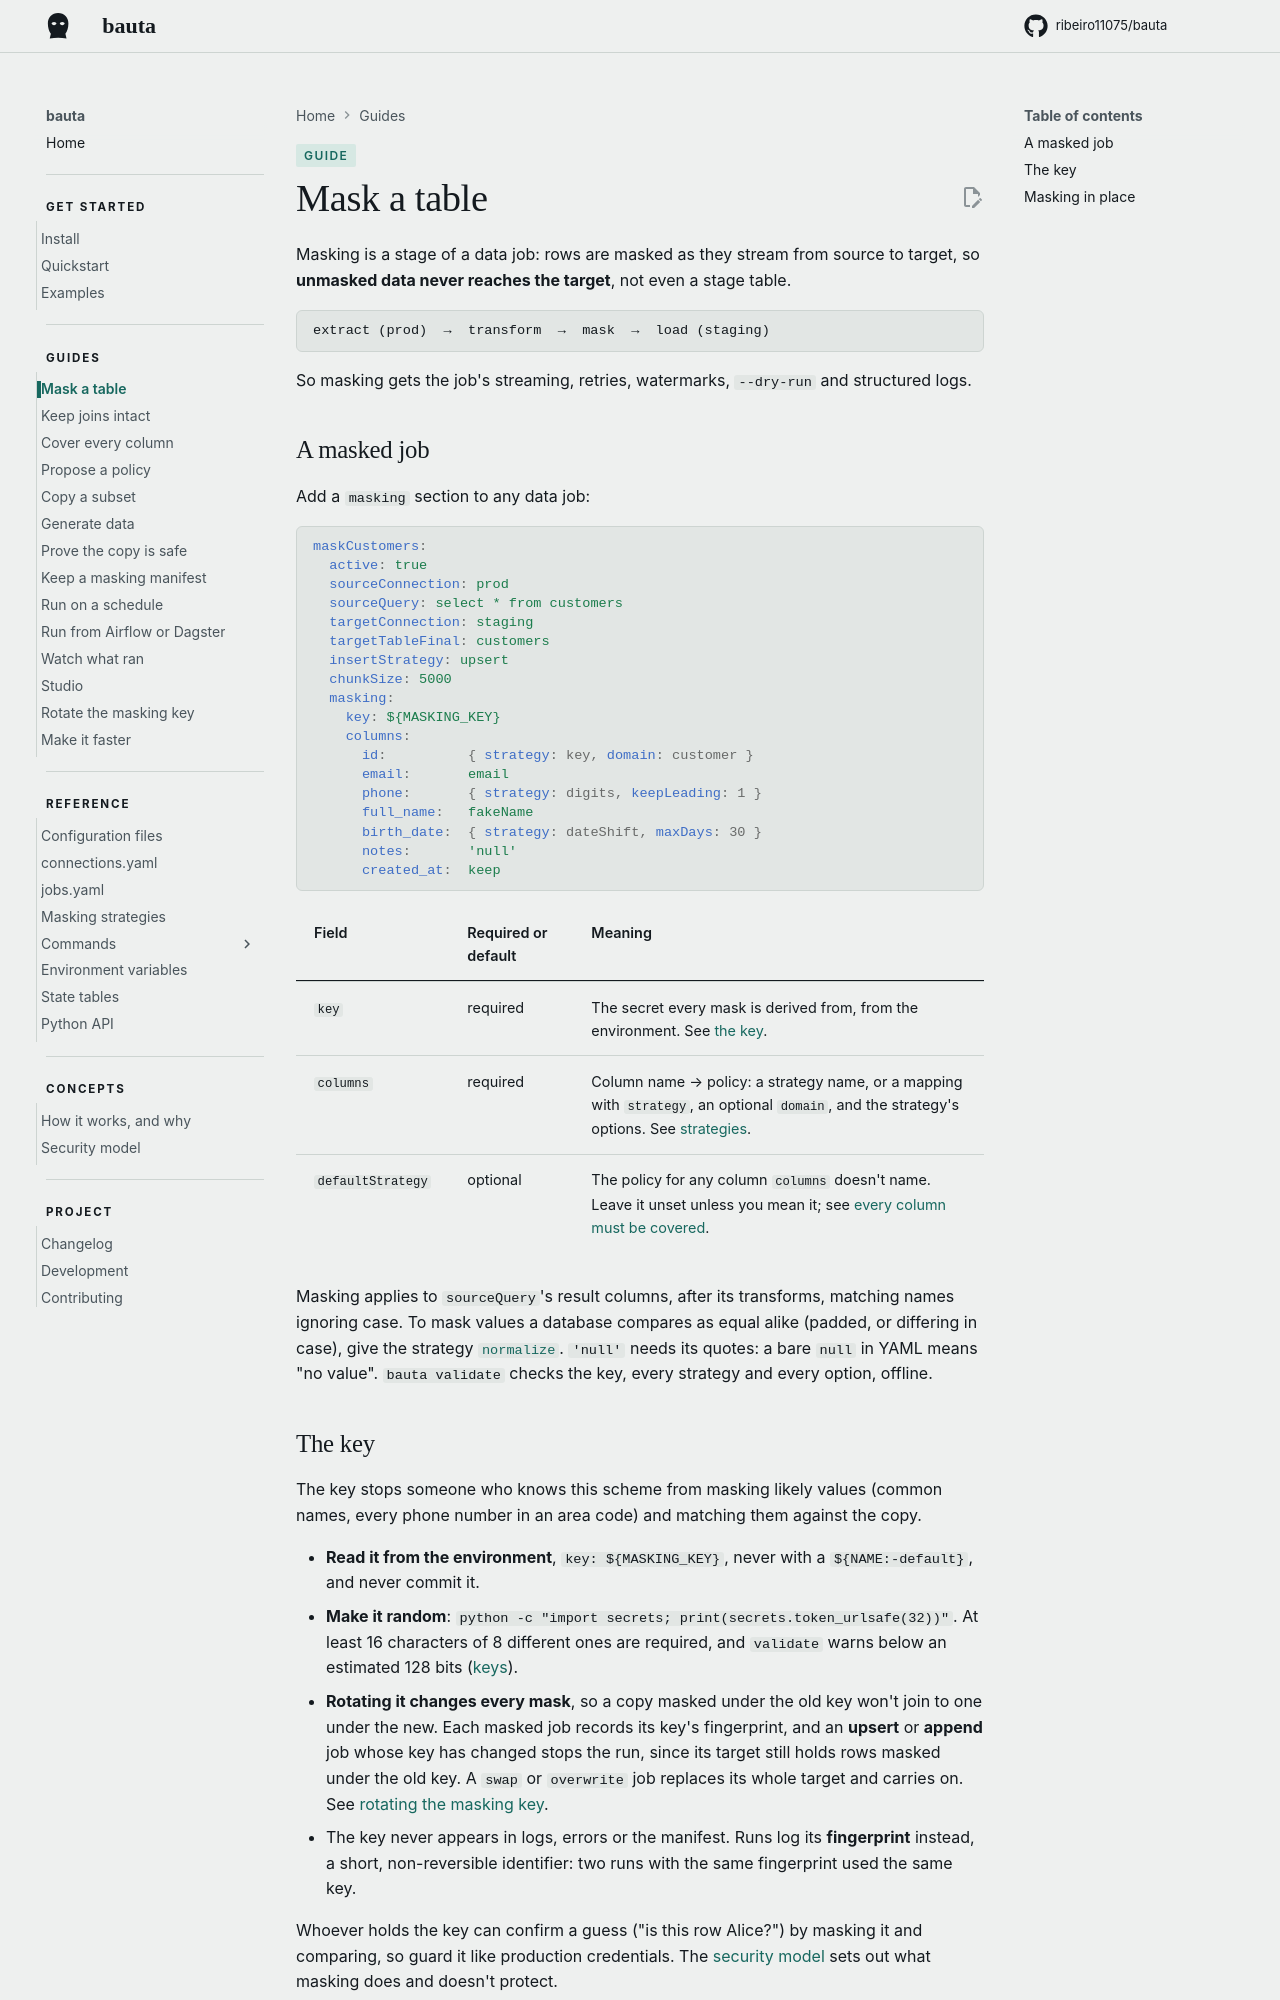

repository: ribeiro11075/bauta · page: 0.2.12/guides/mask-a-table/index.html · generator: mkdocs

# Mask a table


Masking is a stage of a data job: rows are masked as they stream from source to target, so **unmasked data never reaches the target**, not even a stage table.

```
extract (prod)  →  transform  →  mask  →  load (staging)
```

So masking gets the job's streaming, retries, watermarks, `--dry-run` and structured logs.


## A masked job

Add a `masking` section to any data job:

```yaml
maskCustomers:
  active: true
  sourceConnection: prod
  sourceQuery: select * from customers
  targetConnection: staging
  targetTableFinal: customers
  insertStrategy: upsert
  chunkSize: 5000
  masking:
    key: ${MASKING_KEY}
    columns:
      id:          { strategy: key, domain: customer }
      email:       email
      phone:       { strategy: digits, keepLeading: 1 }
      full_name:   fakeName
      birth_date:  { strategy: dateShift, maxDays: 30 }
      notes:       'null'
      created_at:  keep
```

| Field | Required or default | Meaning |
| --- | --- | --- |
| `key` | required | The secret every mask is derived from, from the environment. See [the key](#the-key). |
| `columns` | required | Column name → policy: a strategy name, or a mapping with `strategy`, an optional `domain`, and the strategy's options. See [strategies](../reference/strategies.md). |
| `defaultStrategy` | optional | The policy for any column `columns` doesn't name. Leave it unset unless you mean it; see [every column must be covered](cover-every-column.md). |

Masking applies to `sourceQuery`'s result columns, after its transforms, matching names ignoring case. To mask values a database compares as equal alike (padded, or differing in case), give the strategy [`normalize`](../reference/strategies.md#values-held-more-than-one-way-normalize). `'null'` needs its quotes: a bare `null` in YAML means "no value". `bauta validate` checks the key, every strategy and every option, offline.
